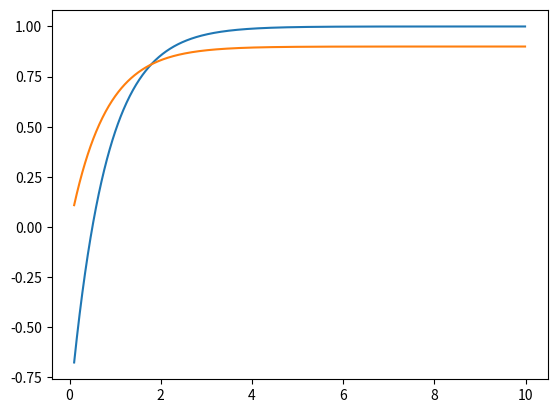

This figure's Python source:
# -*- coding: utf-8 -*-
"""
Created on Tue Mar 24 14:00:02 2026

@author: Илья
"""

import numpy as np
import matplotlib.pyplot as plt
from scipy.optimize import minimize_scalar as minimize_scalar

wave=1.55
def T(z):
    return 1-np.exp(-2*z/wave)



T_z0=1

T_z0_delta_z=T_z0*0.9
delta_z=2


def func(z):
    return T(z)/T_z0-T(z-delta_z)/T_z0_delta_z
    
res=minimize_scalar(func)
print(res.x)

#%%
delta_z=0.5
z0_array=np.arange(0.1,10,0.01)
T1=T(z0_array-delta_z)
T2=T(z0_array)*0.9

'''
Решаем численно выражение

(1-exp(-(z-delta_z)/lambda)) / (1-exp(-(z)/lambda)) =0.9, при изменении расстояния между тейпером и ми крорезонатором на 1 мкм пропускание упало на 10 % 
Все приблизительно
'''
plt.figure()
plt.plot(z0_array,T1)
plt.plot(z0_array,T2)





    
